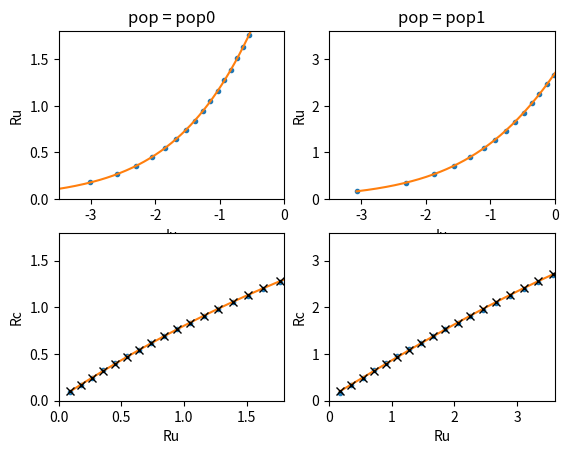

This chart was generated by the following Python code:
from copy import deepcopy
from dataclasses import dataclass, field
from typing import Dict, List, Tuple, Union, Literal

import matplotlib.pyplot as plt
import numpy as np
from scipy.optimize import curve_fit


def _vec_or_item(x):
    return x if x.size > 0 else x.item()

def column(x: np.ndarray) -> np.ndarray:
    x = x.squeeze()
    if x.ndim > 1:
        raise ValueError('Input has more than one non-singleton dimension')
    return x.reshape(-1, 1)


class ModelDesc:
    def __init__(self): pass
    def get_pop_names(self) -> List[str]: pass

    
@dataclass
class PopRegime:
    pass

@dataclass
class NetRegime:
    pop_regimes: Dict[str, PopRegime] = field(default_factory=dict)
    
    def __init__(self): pass  # constructor should be defined in children
    
    def get_pop_names(self):
        return list(self.pop_regimes.keys())
    
    def get_pop_attr_vec(self, attr: str) -> np.ndarray:
        return np.array([getattr(R, attr) for R in self.pop_regimes.values()])
    
@dataclass
class NetRegimeList:
    net_regimes: List[NetRegime] = field(default_factory=list)
    
    def __post_init__(self):
        if not self.check_pop_consistency():
            raise ValueError('All entries of NetRegimeList should have the same pops.')
    
    def __getitem__(self, n: int) -> NetRegime:
        return self.net_regimes[n]
    
    def __setitem__(self, n: int, R: NetRegime):
        self.net_regimes[n] = R
    
    def __len__(self) -> int:
        return len(self.net_regimes)
    
    def copy(self) -> 'NetRegimeList':
        return deepcopy(self)
    
    def check_pop_consistency(self) -> bool:
        for R in self.net_regimes:
            if R.get_pop_names() != self.net_regimes[0].get_pop_names():
                return False
        return True
    
    def get_pop_names(self):
        if not self.check_pop_consistency():
            raise ValueError('All entries of NetRegimeList should have the same pops.')
        return self.net_regimes[0].get_pop_names()
    
    def get_pop_attr_mat(self, attr: str) -> np.ndarray:
        """Returns (pops x regimes) matrix. """
        if not self.check_pop_consistency():
            raise ValueError('All entries of NetRegimeList should have the same pops.')
        M = [R.get_pop_attr_vec(attr).reshape(-1, 1) for R in self.net_regimes]
        return np.concatenate(M, axis=1)        


@dataclass      
class PopInput:
    pass

@dataclass
class NetInput:
    pop_inputs: Dict[str, PopInput] = field(default_factory=dict)
    
    def get_pop_names(self):
        return list(self.pop_regimes.keys())
    
    def get_pop_attr_vec(self, attr: str) -> np.ndarray:
        return np.array([getattr(I, attr) for I in self.pop_inputs.values()])

    
class PopIRMapper:
    def I_to_R(self, I: PopInput) -> PopRegime: pass
    def R_to_I(self, R: PopRegime) -> PopInput: pass
    
class NetIRMapper:
    def __init__(self):
        self.pop_IR_mappers: Dict[str, PopIRMapper] = {}
        
    def set_pop_mapper(self, pop_name: str, mapper: PopIRMapper):
        self.pop_IR_mappers[pop_name] = mapper
        
    def I_to_R(self, I: NetInput) -> NetRegime:
        R = NetRegime()
        for name, I_ in I.pop_inputs.items():
            R.pop_regimes[name] = self.pop_IR_mappers[name].I_to_R(I_)
        return R
    
    def R_to_I(self, R: NetRegime) -> NetInput:
        I = NetInput()
        for name, R_ in R.pop_regimes.items():
            I.pop_inputs[name] = self.pop_IR_mappers[name].R_to_I(R_)
        return I


class NetUCMapper:
    def _Ru_to_Rc(self, Ru: NetRegime) -> NetRegime:
        pass
    
    def _Rc_to_Ru(self, Rc: NetRegime) -> NetRegime:
        pass
    
    def Ru_to_Rc(
            self,
            Ru: Union[NetRegime, NetRegimeList]
            ) -> Union[NetRegime, NetRegimeList]:
        """Unconnected -> connected. """
        if isinstance(Ru, NetRegime):
            return self._Ru_to_Rc(Ru)
        else:
            return NetRegimeList([self._Ru_to_Rc(Ru_) for Ru_ in Ru])
        
    def Rc_to_Ru(
            self,
            Rc: Union[NetRegime, NetRegimeList]
            ) -> Union[NetRegime, NetRegimeList]:
        """Connected -> unconnected. """
        if isinstance(Rc, NetRegime):
            return self._Rc_to_Ru(Rc)
        else:
            return NetRegimeList([self._Rc_to_Ru(Rc_) for Rc_ in Rc])
        
    def fit_from_data(self, Ru: NetRegimeList, Rc: NetRegimeList): pass


@dataclass        
class PopRegimeWC(PopRegime):
    r: float = 0
    
@dataclass
class NetRegimeWC(NetRegime):
    def __init__(self, pop_names: List[str] = None,
                 pop_rates: List[float] = None):
        self.pop_regimes = {}
        if pop_names is not None:
            for pop_name, r in zip(pop_names, pop_rates):
                self.pop_regimes[pop_name] = PopRegimeWC(r=r)
    
    def get_pop_rate(self, pop_name: str) -> float:
        return self.pop_regimes[pop_name].r
    
    def get_pop_rates_vec(self) -> np.ndarray:
        return self.get_pop_attr_vec('r')

@dataclass
class NetRegimeListWC(NetRegimeList):
    def get_pop_rates_mat(self) -> np.ndarray:
        """Returns (pops x regimes) matrix. """
        return self.get_pop_attr_mat('r')


@dataclass
class PopInputWC(PopInput):
    I: float = 0

@dataclass
class NetInputWC(NetInput):
    def get_pop_inputs_vec(self) -> np.ndarray:
        return self.get_pop_attr_vec('I')


@dataclass
class PopParamsWC:
    mult: float = 10
    gain: float = 1
    thresh: float = 1
    
class ModelDescWC(ModelDesc):    
    def __init__(self, num_pops):
        super().__init__()
        self.pops = {}
        for n in range(num_pops):
            self.pops[f'pop{n}'] = PopParamsWC()
        self.conn = 2 * np.random.rand(num_pops, num_pops) - 1
    
    def get_pop_names(self) -> List[str]:
        return list(self.pops.keys())

def wc_gain(x: float, pop: PopParamsWC) -> float:
    return pop.mult / (1 + np.exp(-pop.gain * (x - pop.thresh)))

def wc_gain_inv(r: float, pop: PopParamsWC) -> float:
    return -np.log(pop.mult / r - 1) / pop.gain + pop.thresh

def run_wc_model(
        model: ModelDescWC,
        Iext: NetInputWC,
        niter: int,
        R0: NetRegimeWC = None,
        dr_mult: float = 1
        ) -> Tuple[NetRegimeWC, Dict]:
    npops = len(model.pops)
    # External input
    #ii_ext = Iext.get_pop_inputs_vec().reshape(-1, 1)
    ii_ext = Iext.get_pop_attr_vec('I')
    # Initial rates
    if R0 is None:
        rr = np.zeros(npops)
    else:
        rr = R0.get_pop_rates_vec()
    # Simulation details
    info = {'r_mat': np.zeros((npops, niter)),
            'dr_mat': np.zeros((npops, niter))}
    # Main loop
    rr_new = np.zeros(npops)
    for n in range(niter):
        ii = (model.conn @ column(rr) + ii_ext).flatten()
        for m, pop in enumerate(model.pops.values()):
            rr_new[m] = wc_gain(ii[m], pop)
        drr = rr_new - rr
        rr += dr_mult * drr
        info['r_mat'][:, n], info['dr_mat'][:, n] = rr, drr
    # Result
    R = NetRegimeWC(model.get_pop_names(), rr)
    return R, info


class PopIRMapperWC(PopIRMapper):
    def __init__(self, pop_params: PopParamsWC):
        self.pop_params = pop_params
        
    def I_to_R(self, I: PopInputWC) -> PopRegimeWC:
        r = wc_gain(I.I, self.pop_params)
        return PopRegimeWC(r=r)

    def R_to_I(self, R: PopRegimeWC) -> PopInputWC:
        I = wc_gain_inv(R.r, self.pop_params)
        return PopInputWC(I=I)

class NetIRMapperWC(NetIRMapper):
    def __init__(self, model: ModelDescWC):
        super().__init__()
        for name, pop in model.pops.items():
            self.set_pop_mapper(name, PopIRMapperWC(pop))


class MapFunc1D:
    def __init__(self):
        self.par = {name: np.nan for name in self.get_par_names()}
    
    @staticmethod
    def get_par_names() -> List[str]: pass

    def get_par_vals(self) -> List:
        return [self.par[name] for name in self.get_par_names()]
        
    @staticmethod
    def f(x: Union[float, np.ndarray],
          *args, **kwargs
          ) -> Union[float, np.ndarray]:
        pass
    
    @staticmethod
    def f_inv(x: Union[float, np.ndarray],
              *args, **kwargs
              ) -> Union[float, np.ndarray]:
        pass
    
    def apply(self, x: Union[float, np.ndarray]) -> Union[float, np.ndarray]:
        return self.f(x, **self.par)
    
    def apply_inv(self, y: Union[float, np.ndarray]) -> Union[float, np.ndarray]:
        return self.f_inv(y, **self.par)
    
    @staticmethod
    def _get_fit_bounds() -> Tuple[List[float], List[float]]: pass
        
    @staticmethod
    def _get_first_fit_guess(xx: np.ndarray, yy: np.ndarray) -> Tuple: pass
    
    def fit(self, xx: np.ndarray, yy: np.ndarray, from_prev=False):
        if from_prev:
            par0 = self.get_par_vals()
        else:
            par0 = self._get_first_fit_guess(xx, yy)
        bounds = self._get_fit_bounds()
        try:
            par, _ = curve_fit(self.f, xx, yy, p0=par0,
                               bounds=bounds,
                               nan_policy='omit')
            self.par = {name: par[n]
                        for n, name in enumerate(self.get_par_names())}
        except Exception as e:
            print(f'Fitting failed ({e})')
            self.par = {name: np.nan for name in self.get_par_names()}

class MapFunc1DExp(MapFunc1D):    
    @staticmethod
    def get_par_names() -> List[str]:
        return ['a', 'b', 'k']

    @staticmethod
    def f(x: Union[float, np.ndarray],
          a, b, k
          ) -> Union[float, np.ndarray]:
        y = a * np.exp(b * x) + k
        #y[y < 0] = np.nan
        return y
    
    @staticmethod
    def f_inv(y: Union[float, np.ndarray],
              a, b, k
              ) -> Union[float, np.ndarray]:
        x = np.log((y - k) / a) / b
        #x[x < 0] = np.nan
        return x
    
    @staticmethod
    def _get_fit_bounds() -> Tuple[List[float], List[float]]:
        return [0, 0, -100], [np.inf, np.inf, np.inf]
    
    @staticmethod
    def _get_first_fit_guess(xx: np.ndarray, yy: np.ndarray) -> Tuple[float]:
        b0 = 1.0
        k0 = np.nanmin(yy) - 0.1 * np.abs(np.nanmin(yy))
        a0 = (np.nanmax(yy) - k0) / np.exp(b0 * np.nanmax(xx))
        return a0, b0, k0
    
class MapFunc1DSigmoid(MapFunc1D):
    @staticmethod
    def get_par_names() -> List[str]:
        return ['a', 'b', 'c', 'k']
    
    @staticmethod
    def f(x: Union[float, np.ndarray],
          a, b, c, k
          ) -> Union[float, np.ndarray]:
        y = c + a / (1 + np.exp(-k * (x - b)))
        return y
    
    @staticmethod
    def f_inv(y: Union[float, np.ndarray],
              a, b, c, k
              ) -> Union[float, np.ndarray]:
        x = b - np.log(a / (y - c) - 1) / k
        return x
    
    @staticmethod
    def _get_fit_bounds() -> Tuple[List[float], List[float]]:
        bounds = {
            'a': (0.1, 10),
            'b': (-10, 20),
            'c': (-10, 20),
            'k': (0.1, 10)
        }
        low = [bounds[p][0] for p in ['a', 'b', 'c', 'k']]
        high = [bounds[p][1] for p in ['a', 'b', 'c', 'k']]
        return low, high
    
    @staticmethod
    def _get_first_fit_guess(xx: np.ndarray, yy: np.ndarray) -> Tuple[float]:
        k0 = 1
        c0 = np.nanmin(yy)
        a0 = np.nanmax(yy) - c0
        th = c0 + a0 / 2
        n1 = np.argmax(yy[yy < th])
        n2 = np.argmin(yy[yy > th])
        x1, y1 = xx[n1], yy[n1]
        x2, y2 = xx[n2], yy[n2]
        b0 = (x1 + x2) / 2
        return a0, b0, c0, k0


class NetUCMapperWC(NetUCMapper):
    def __init__(
            self,
            pop_names: List[str],
            map_type: Literal['exp', 'sigmoid'] = 'exp'):
        self._pop_names = pop_names
        self._is_identity = True
        self._map_funcs = {}
        for pop in self._pop_names:
            if map_type == 'exp':
                self._map_funcs[pop] = MapFunc1DExp()
            elif map_type == 'sigmoid':
                self._map_funcs[pop] = MapFunc1DSigmoid()
            else:
                raise ValueError(f'Unknown map type: {map_type}')
    
    def set_to_identity(self):
        self._is_identity = True
    
    def _Ru_to_Rc(self, Ru: NetRegimeWC) -> NetRegimeWC:
        if Ru.get_pop_names() != self._pop_names:
            raise ValueError('Ru should have the same pops. as the mapper')
        if self._is_identity:
            Rc = {pop: Ru.get_pop_rate(pop) for pop in self._pop_names}
        else:
            Rc = {pop: self._map_funcs[pop].apply(Ru.get_pop_rate(pop))
                  for pop in self._pop_names}
        return NetRegimeWC(pop_regimes=Rc)
        
    def _Rc_to_Ru(self, Rc: NetRegimeWC) -> NetRegimeWC:
        if Rc.get_pop_names() != self._pop_names:
            raise ValueError('Rc should have the same pops. as the mapper')
        if self._is_identity:
            Ru = {pop: Rc.get_pop_rate(pop) for pop in self._pop_names}
        else:
            Ru = {pop: self._map_funcs[pop].apply_inv(Rc.get_pop_rate(pop))
                  for pop in self._pop_names}
        return NetRegimeWC(self._pop_names, Ru.values())
    
    def fit_from_data(self, Ru: NetRegimeListWC, Rc: NetRegimeListWC):
        if len(Ru) != len(Rc):
             raise ValueError('Ru and Rc should have the same length')
        if Ru.get_pop_names() != self._pop_names:
            raise ValueError('Ru should have the same pops. as the mapper')
        if Rc.get_pop_names() != self._pop_names:
            raise ValueError('Rc should have the same pops. as the mapper')
        rr_u_mat = Ru.get_pop_attr_mat('r')
        rr_c_mat = Rc.get_pop_attr_mat('r')
        from_prev = not self._is_identity
        for n, pop in enumerate(self._pop_names):
            self._map_funcs[pop].fit(rr_u_mat[n, :], rr_c_mat[n, :], from_prev)
        self._is_identity = False
          

def create_test_model_1pop():
    model = ModelDescWC(num_pops=1)
    model.conn[0, 0] = -0.1
    return model

def create_test_model_2pop():
    model = ModelDescWC(num_pops=2)
    model.conn = np.array([[0.1, -0.2], [0.2, -0.1]])
    return model

# Network of Wilson-Cowan populations
#model = create_test_model_1pop()
model = create_test_model_2pop()

pop_names = model.get_pop_names()
npops = len(pop_names)

# Original target regime (vector of pop. firing rates)
rr_base = np.arange(npops) + 1

# P_FR
pfr_vec = np.linspace(0.1, 1.5, 20)

# Target regimes (base * pfr for each pfr)
R0_lst = NetRegimeListWC(
    [NetRegimeWC(pop_names, rr_base * pfr) for pfr in pfr_vec]
)

# I-R mapper, explicitly uses Wilson-Cowan gain functions of populations
ir_mapper = NetIRMapperWC(model)

# Unconnected-to-connected regime mapper
#uc_mapper = NetUCMapperWC(pop_names, 'exp')
uc_mapper = NetUCMapperWC(pop_names, 'sigmoid')
uc_mapper.set_to_identity()

# Params of WC model simulations
sim_par = {'niter': 20, 'dr_mult': 1}

need_plot_iter = 0
need_plot_res = 1

n_iter = 20

for iter_num in range(n_iter):
    print(f'Iter: {iter_num}')
    Rc_lst = R0_lst.copy()
    Rc_prev_lst = Rc_lst.copy()
    Ru_lst = uc_mapper.Rc_to_Ru(Rc_lst)
    for n, Ru in enumerate(Ru_lst):
        Iu = ir_mapper.R_to_I(Ru)
        Rc_new, sim_info = run_wc_model(
            model, Iu, sim_par['niter'], Ru, sim_par['dr_mult']
        )
        Rc_lst[n] = Rc_new
        sim_err = np.abs(sim_info['dr_mat'][:, -1]).max()
        err = np.abs(R0_lst[n].get_pop_rates_vec() - Rc_new.get_pop_rates_vec()).max()
        n_nan = np.sum(np.isnan(Rc_new.get_pop_rates_vec()))
        print(f'Point: {n}, sim_err = {sim_err:.02f}, nan = {n_nan}, '
              f'err = {err:.04f}')
    uc_mapper.fit_from_data(Ru_lst, Rc_lst)
    
    if need_plot_iter or (need_plot_res and (iter_num == (n_iter - 1))):
        plt.figure(112)
        plt.clf()
        ru_mat = Ru_lst.get_pop_attr_mat('r')
        rc_mat = Rc_lst.get_pop_attr_mat('r')
        rc_prev_mat = Rc_prev_lst.get_pop_attr_mat('r')
        iu_mat = np.full_like(ru_mat, np.nan)
        for m in range(ru_mat.shape[1]):
            Ru_ = NetRegimeWC(pop_names, ru_mat[:, m])
            iu_mat[:, m] = ir_mapper.R_to_I(Ru_).get_pop_attr_vec('I')
        for n, pop in enumerate(pop_names):
            rr_u = ru_mat[n, :]
            rr_c = rc_mat[n, :]
            rr_c_prev = rc_prev_mat[n, :]
            ii_u = iu_mat[n, :]
            #for x in [rr_c_prev, rr_c, rr_u, ii_u]:
            #    print(np.round(x, 2))
            plt.subplot(2, npops, n + 1)
            plt.plot(ii_u, rr_u, '.')
            ii_u_ = np.linspace(np.nanmin(ii_u), np.nanmax(ii_u), 200)
            plt.plot(ii_u_, wc_gain(ii_u_, model.pops[pop]))
            plt.xlabel('Iu')
            plt.ylabel('Ru')
            rvis_max = rr_base[n] * pfr_vec.max() * 1.2
            plt.xlim(-3.5, 0)
            plt.ylim(0, rvis_max)
            plt.title(f'pop = {pop}')
            plt.subplot(2, npops, npops + n + 1)
            plt.plot(rr_u, rr_c, '.')
            rr_u_ = np.linspace(np.nanmin(rr_u), np.nanmax(rr_u), 200)
            plt.plot(rr_u_, uc_mapper._map_funcs[pop].apply(rr_u_))
            plt.plot(rr_u, rr_c_prev, 'kx')
            plt.xlabel('Ru')
            plt.ylabel('Rc')
            plt.xlim(0, rvis_max)
            plt.ylim(0, rvis_max)
        plt.draw()
        if need_plot_iter:
            if not plt.waitforbuttonpress():
                break
